Run: headless pygame with SDL's dummy video driver; simulated clock (each Clock.tick advances the game by its frame time, no real sleeping); random seed 0; keys injected as events and as key.get_pressed() state; no mouse input.
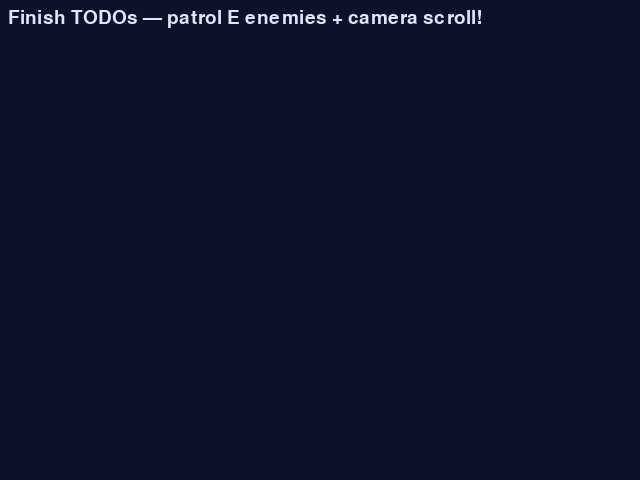
Frame 1 of 4 · flips 1–60 · no input
Frame 2 of 4 · flips 61–180 · tapped SPACE, RETURN · held RIGHT (→), D · screen unchanged from frame 1, image omitted
Frame 3 of 4 · flips 181–300 · held DOWN (↓), S · screen unchanged from frame 2, image omitted
Frame 4 of 4 · flips 301–420 · held LEFT (←), A, UP (↑), W · screen unchanged from frame 3, image omitted

The pygame program that drew these frames:

# game.py — Lesson 5.28: Leap Lands — patrollers & camera (starter)
from __future__ import annotations

import pygame

pygame.init()

TILE = 32
VIEW_W, VIEW_H = 640, 480
screen = pygame.display.set_mode((VIEW_W, VIEW_H))
pygame.display.set_caption("Leap Lands — Scroll Patrol")

clock = pygame.time.Clock()
font = pygame.font.Font(None, 28)

LEVEL = [
    "################################",
    "#S    C      E        C       F#",
    "#  ========       ====          #",
    "#          ^                    ##",
    "################################",
]

PLAYER_W, PLAYER_H = 26, 34
ENEMY_W, ENEMY_H = 30, 24
MOVE_SPEED = 260
GRAVITY = 1150
JUMP_V = -400
PATROL_SPEED = 70
START_LIVES = 3
SOLID = {"#", "="}


def build_level(rows: list[str]):
    """TODO: include E enemies with min_x/max_x patrol bounds (see solution)."""
    solids: list[pygame.Rect] = []
    coins: list[pygame.Rect] = []
    spikes: list[pygame.Rect] = []
    enemies: list[dict] = []
    spawn = pygame.Rect(64, 200, PLAYER_W, PLAYER_H)
    flag = pygame.Rect(0, 0, TILE, TILE * 2)
    world_w = max(len(r) for r in rows) * TILE
    for row_i, row in enumerate(rows):
        for col_i, ch in enumerate(row):
            x, y = col_i * TILE, row_i * TILE
            if ch in SOLID:
                solids.append(pygame.Rect(x, y, TILE, TILE))
            elif ch == "C":
                coins.append(pygame.Rect(x + 8, y + 8, TILE - 16, TILE - 16))
            elif ch == "^":
                spikes.append(pygame.Rect(x + 4, y + TILE // 2, TILE - 8, TILE // 2))
            elif ch == "S":
                spawn = pygame.Rect(x, y - PLAYER_H + TILE, PLAYER_W, PLAYER_H)
            elif ch == "F":
                flag = pygame.Rect(x, y - TILE, TILE, TILE * 2)
            # TODO: elif ch == "E": append patrol enemy dict
    return solids, coins, spikes, enemies, spawn, flag, world_w


def move_and_resolve(rect: pygame.Rect, solids: list[pygame.Rect], dx: float, dy: float) -> tuple[pygame.Rect, bool]:
    on_ground = False
    rect.x += int(dx)
    for tile in solids:
        if rect.colliderect(tile):
            if dx > 0:
                rect.right = tile.left
            elif dx < 0:
                rect.left = tile.right
    rect.y += int(dy)
    for tile in solids:
        if rect.colliderect(tile):
            if dy > 0:
                rect.bottom = tile.top
                on_ground = True
            elif dy < 0:
                rect.top = tile.bottom
    return rect, on_ground


solids, coins, spikes, enemies, spawn_point, flag, world_w = build_level(LEVEL)
player = spawn_point.copy()
vel_y = 0.0
grounded = False
lives = START_LIVES
coin_count = 0
camera_x = 0.0
running = True


def stomp_enemy(enemy: dict) -> bool:
    """TODO: return True when player stomps from above (see solution)."""
    return False


while running:
    dt = clock.tick(60) / 1000

    for event in pygame.event.get():
        if event.type == pygame.QUIT:
            running = False
        if event.type == pygame.KEYDOWN and event.key == pygame.K_SPACE and grounded:
            vel_y = JUMP_V
            grounded = False

    keys = pygame.key.get_pressed()
    dx = 0.0
    if keys[pygame.K_LEFT] or keys[pygame.K_a]:
        dx -= MOVE_SPEED * dt
    if keys[pygame.K_RIGHT] or keys[pygame.K_d]:
        dx += MOVE_SPEED * dt

    vel_y += GRAVITY * dt
    player, grounded = move_and_resolve(player, solids, dx, vel_y * dt)

    # TODO: patrol each enemy; stomp vs side hit
    # TODO: coins, spikes, lives from 5.27
    # TODO: smooth camera_x toward player.centerx - VIEW_W//2, clamp 0..world_w-VIEW_W
    # TODO: draw world with .move(-int(camera_x), 0)

    screen.fill((14, 18, 40))
    pygame.draw.rect(screen, (90, 250, 200), player, border_radius=5)
    hint = font.render("Finish TODOs — patrol E enemies + camera scroll!", True, (220, 230, 255))
    screen.blit(hint, (8, 8))
    pygame.display.flip()

pygame.quit()
